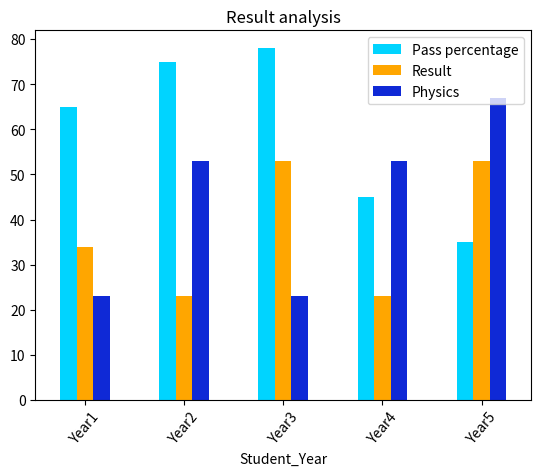

Generate this figure with matplotlib:
import pandas as pd
import matplotlib.pyplot as plt
dataset={'Student_Year':['Year1','Year2','Year3','Year4','Year5'],
		 'Pass percentage':[65,75,78,45,35]
		 ,'Result':[34,23,53,23,53],
		 'Physics':[23,53,23,53,67]}
dframe=pd.DataFrame(dataset)
dframe.plot.bar(x='Student_Year',y=['Pass percentage','Result','Physics'],title='Result analysis',rot=50,color=["#00D4FF","#ffa600","#0F29D6"])
plt.show() #display the plot in the line graph
